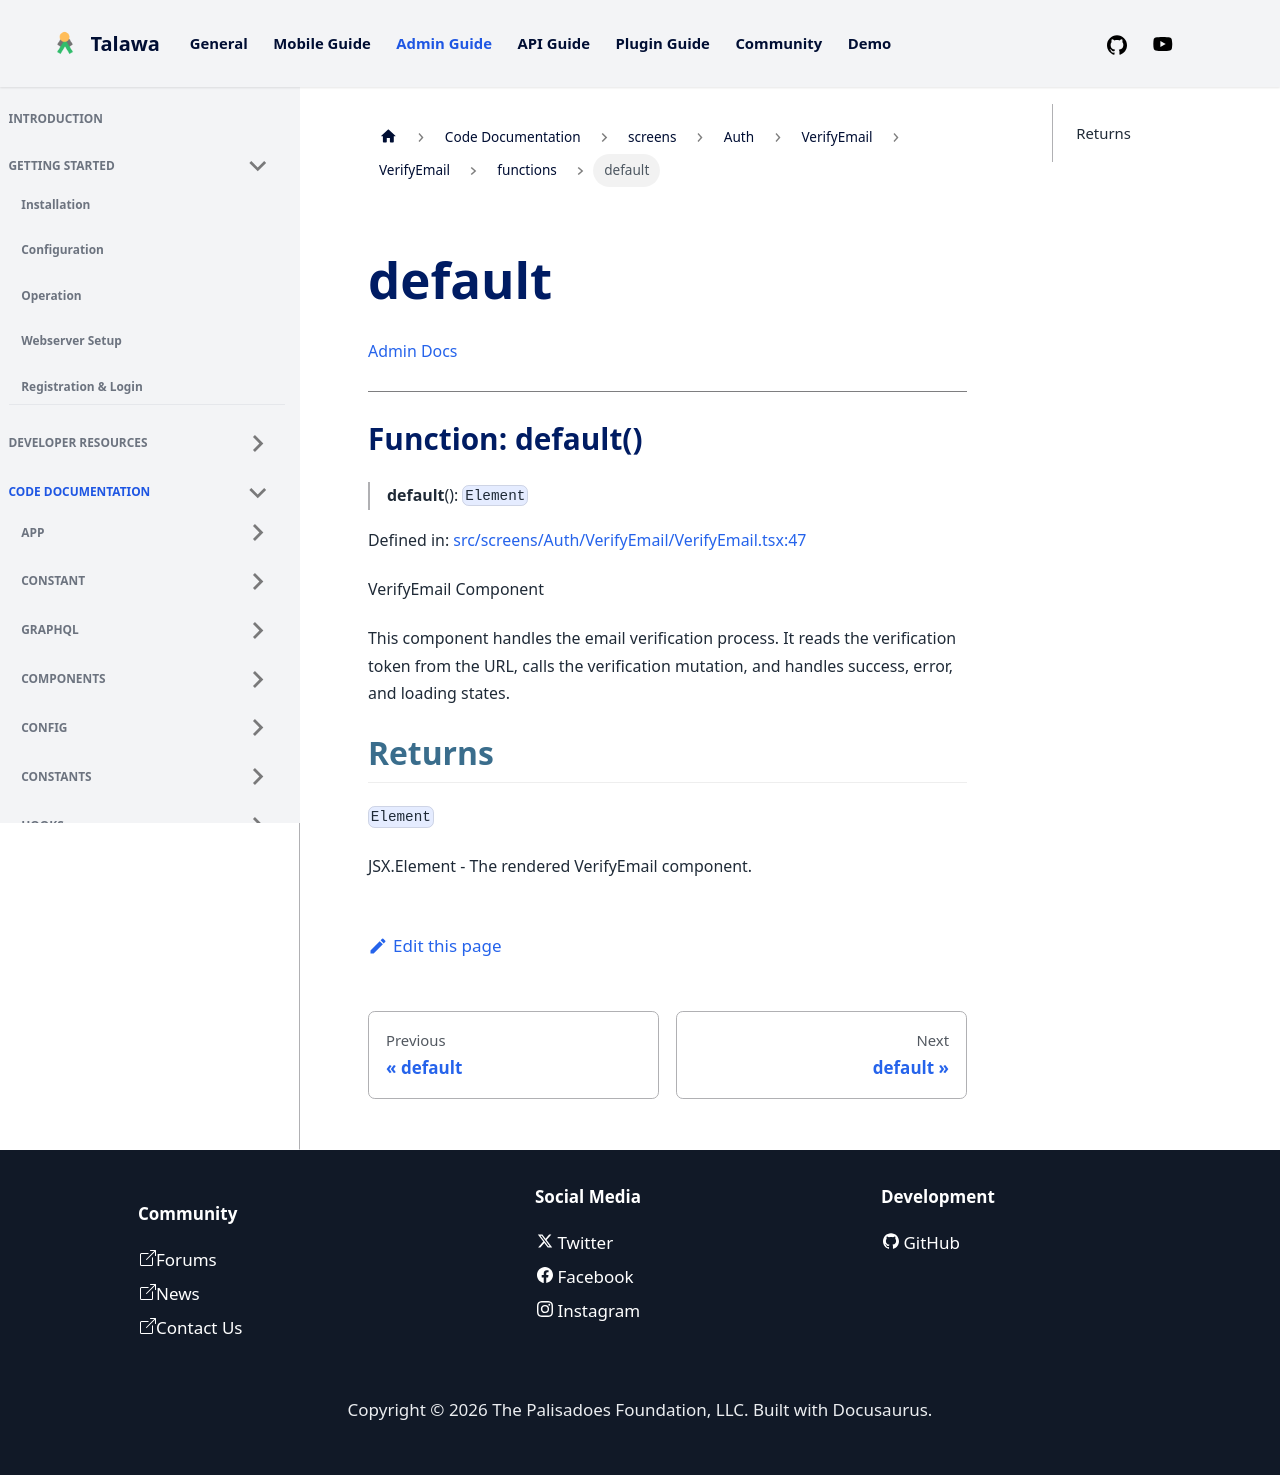

repository: PalisadoesFoundation/talawa-admin · page: docs/auto-docs/screens/Auth/VerifyEmail/VerifyEmail/functions/default/index.html · generator: docusaurus

[Admin Docs](/)

***

# Function: default()

> **default**(): `Element`

Defined in: [src/screens/Auth/VerifyEmail/VerifyEmail.tsx:47](https://github.com/PalisadoesFoundation/talawa-admin/blob/main/src/screens/Auth/VerifyEmail/VerifyEmail.tsx#L47)

VerifyEmail Component

This component handles the email verification process.
It reads the verification token from the URL, calls the verification mutation,
and handles success, error, and loading states.

## Returns

`Element`

JSX.Element - The rendered VerifyEmail component.
